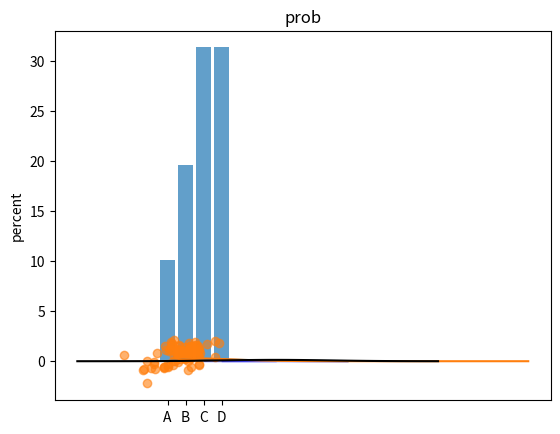

Write the Python code that produced this figure.
# -*- coding: utf-8 -*-
"""
Éditeur de Spyder

Ceci est un script temporaire.
"""

import numpy as np
from scipy import stats
import itertools
import matplotlib.pyplot as plt
#%%
#ex1
A=np.array([[5,2.6,5,9],[4,3.6,9,10],[5.5,4,6,7]])
mc=np.mean(A,axis=0)
ml=np.mean(A,axis=1)

Uni = np.random.uniform(2,6,size=(3,2))
Uni

proba = np.array([1/4,1/5,1/5,1-1/4-2*1/5])
etat = np.array(['a','b','c','d'])
Simu = np.random.choice(etat, size=20, replace=True, p=proba)
Simu
#%%
#exo2
etat = np.array(['voit','velo','trot'])
proba = np.array([1/6,2/6,3/6])
Simu = np.random.choice(etat, size=20, replace=True, p=proba)
Norm = np.random.normal(4,10,size=10)
#%%
#exo3
d=2*np.ones(4)
d=np.insert(d,2,5)
d=np.array([d])
d=np.concatenate([d,d,d,d,d],axis=0)

from scipy.special import gamma
import numpy as np
import matplotlib.pyplot as plt
x = np.linspace(0,10,100)
y = (1/(4*gamma(2)))*x*np.exp(-x/2)
plt.plot(x,y)
x1 = np.linspace(2,6,20)
y1 = (1/(4*gamma(2)))*x1*np.exp(-x1/2)
plt.fill_between(x1,y1, color='blue',alpha=0.3)
plt.show()
#%%
#exo4
x = np.linspace(0,20,20)
y = (1/(gamma(3)))*(x**2)*np.exp(-x)
plt.plot(x,y)
x1 = np.linspace(3,10,20)
y1 = (1/(gamma(3)))*(x1**2)*np.exp(-x1)
plt.fill_between(x1,y1, color='blue',alpha=0.3)
plt.show()

def f(x):
    y= (1/(gamma(3)))*(x**2)*np.exp(-x)
    return(y)
from scipy.integrate import quad
quad(f,3,10)





#%%
#exo5
np.random.seed(1998)
proba = [0.1,0.2,0.3,0.4]
etat = np.array(['A','B','C','D'])
Simu = np.random.choice(etat, size=1000, replace=True, p=proba)
a=0
b=0
c=0
d=0
for i in Simu:
    if i=='A':a+=1
    elif i=='B':b+=1
    elif i=='C':c+=1
    elif i=='D':d+=1


objects =  np.array(['A','B','C','D'])
y_pos = np.arange(len(objects))
performance = np.array([a/10,b/10,c/10,c/10])

plt.bar(y_pos, performance, align='center', alpha=0.7)
plt.xticks(y_pos, objects)
plt.ylabel('percent')
plt.title('prob')

plt.show()

#%%
#exo6
np.random.seed(1998)
nor = np.random.normal(6,3, 10000)
plt.hist(nor,bins='sturges',density=True) #sturges
x = np.linspace(-5,15,100)
y = (1/(np.sqrt(9*2*np.pi)))*np.exp(-(1/2)*((x-6)/3)**2)
plt.plot(x,y,color='black')
plt.show

#%%
#ex7
h=32455859
f=34534967
n=h+f


def norme(h,f,nb):
    n=h+f
    p=0
    
    etat = np.array(['h','f'])
    proba = np.array([h/n,f/n])
    for i in range(nb):
        Simu = np.random.choice(etat, size=1, replace=True, p=proba)
        
        if Simu=='h': p += np.random.normal(77.4,12,size=1)
        else: p += np.random.normal(62.4,10.9,size=1)
        
    return(p)

import math as mp
from scipy.integrate import quad
import scipy.integrate as integrate
def binom(n,k):
         return(mp.factorial(n)/(mp.factorial(n-k)*mp.factorial(k)))
p=0    
for i in range(100):
    p+=(1-stats.norm.cdf(7200,77.4*i+62.4*(100-i),np.sqrt(12**2*i+(100-i)*10.9**2)))*binom(100,i)*((h/n)**i)*((f/n)**(100-i))
    

def densitepoid(x):
    return ((h/n)*np.exp(-(x-77.4)**2/2/12**2)/np.sqrt(2*np.pi)/12 + (f/n)*np.exp(-(x-62.4)**2/2/10.9**2)/np.sqrt(2*np.pi)/10.9)

mu = 100*(77.4*(h/n)+62.4*(f/n))
mubis = 77.4*(h/n)+62.4*(f/n)
sigma = np.sqrt(100)*np.sqrt((np.sqrt(h/n)*12)**2+(np.sqrt(f/n)*10.9)**2) 

sigmabis = np.sqrt(100)*np.sqrt((h/n)*(12**2+77.4**2)+(f/n)*(10.9**2+62.4**2)-mubis**2)

from scipy.stats import norm

1-norm.cdf(7200, loc=mu, scale=sigmabis)

def densitepoidbis(x):
    return(np.exp(-(x-mu)**2/(2*sigmabis**2))/(np.sqrt(2*np.pi)*sigmabis))

result = integrate.quad(lambda x:densitepoidbis(x),7200, np.inf)
    
c=0
for i in range(1000):
    if norme(h,f,100)>7200:c+=1
    
#h=32455859
#f=34534967
#n=h+f
#
#etat = np.array(['h','f'])
#proba = np.array([h/n,f/n])
#
#list_croisiere = []
#
#
#for i in range(10000):
#    Simu = np.random.choice(etat, size=100, replace=True, p=proba)
#
#    POID_H= np.random.normal(77.4,12,size=100)
#    POID_F = np.random.normal(62.4,10.9,size=100)
#    POID_H_BIS = POID_H[Simu=='h']
#    POID_F_BIS = POID_F[Simu=='f']
#    POID_T = np.concatenate([POID_H_BIS,POID_F_BIS ],axis=0)
#    list_croisiere.append(np.sum(POID_T))
#    #list_croisiere = list_croisiere+[np.sum(POID_T)]
#    
#list_numpy = np.array(list_croisiere)    
#
#list_numpy_gt7200 = list_numpy[list_numpy>7200]
#
#
#proba = list_numpy_gt7200.shape[0]/10000     
#    
    
    
#%%
#exo8
u1=np.array([[0],[0]])
sig1=np.array([[1,0],[0,1]])
u2=np.array([[1],[1]])
sig2=np.array([[0.25,0],[0,0.25]])

a1=np.linalg.cholesky(sig1)
a2=np.linalg.cholesky(sig2)
x=np.array([[],[]])

for i in range(100):
    if np.random.random(1)<1/3:
        x1=[np.random.normal(0,1,1),np.random.normal(0,1,1)]
        y1=np.dot(a1,x1)+u1
        x=np.concatenate([x,y1],axis=1)
    else:
        x2=[np.random.normal(0,1,1),np.random.normal(0,1,1)]
        y2=np.dot(a2,x2)+u2
        x=np.concatenate([x,y2],axis=1)

plt.scatter(x[0],x[1],alpha=0.6)